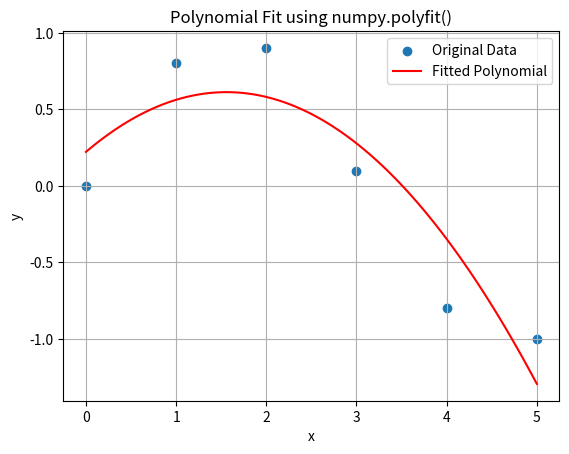

This figure's Python source:
import numpy as np
import matplotlib.pyplot as plt

# Generate some sample data
x = np.array([0, 1, 2, 3, 4, 5])
y = np.array([0, 0.8, 0.9, 0.1, -0.8, -1])

# Fit a 2nd-degree polynomial
coefficients = np.polyfit(x, y, 2)
print("Polynomial Coefficients:", coefficients)

# Create a polynomial function from the coefficients
p = np.poly1d(coefficients)

# Generate points for plotting the fitted curve
x_fit = np.linspace(0, 5, 100)
y_fit = p(x_fit)

# Plot the original data and the fitted curve
plt.scatter(x, y, label='Original Data')
plt.plot(x_fit, y_fit, color='red', label='Fitted Polynomial')
plt.xlabel('x')
plt.ylabel('y')
plt.title('Polynomial Fit using numpy.polyfit()')
plt.legend()
plt.grid(True)
plt.show()